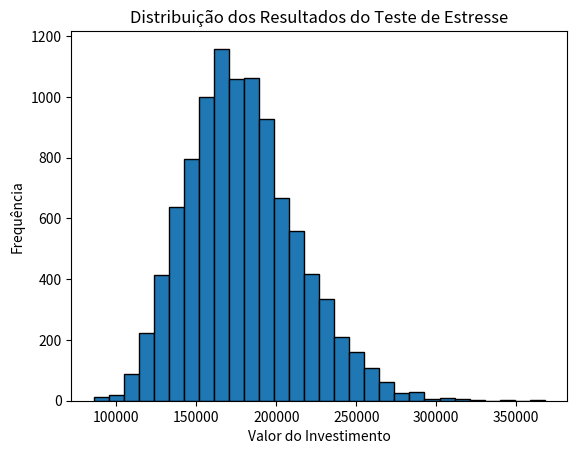

Write Python code to recreate this figure.
# -*- coding: utf-8 -*-
# *** Spyder Python IDLE***

import random
import matplotlib.pyplot as plt

def teste_stress(valor_inicial, taxa_retorno, num_simulacoes):
    resultados = []
    
    for _ in range(num_simulacoes):
        valor = valor_inicial
        for _ in range(12):  # número de meses
            retorno = random.uniform(-0.1, 0.1)  # retorno aleatório entre -10% e 10%
            valor *= (1 + taxa_retorno + retorno)
        resultados.append(valor)
    
    return resultados

# Parâmetros do teste de estresse
valor_inicial = 100000  # valor inicial do investimento
taxa_retorno = 0.05  # taxa de retorno esperada por mês
num_simulacoes = 10000  # número de simulações

# Executa o teste de estresse
simulacoes = teste_stress(valor_inicial, taxa_retorno, num_simulacoes)

# Plota o histograma dos resultados
plt.hist(simulacoes, bins=30, edgecolor='black')
plt.xlabel('Valor do Investimento')
plt.ylabel('Frequência')
plt.title('Distribuição dos Resultados do Teste de Estresse')
plt.show()